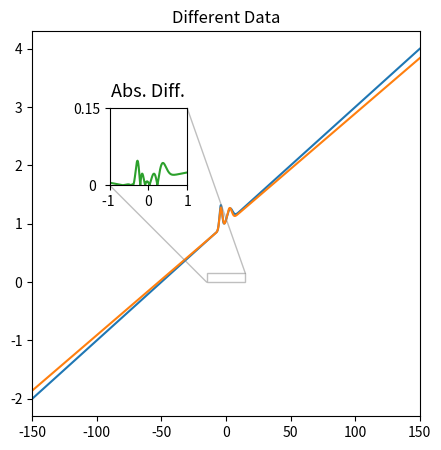

Generate this figure with matplotlib:
from matplotlib import pyplot as plt
from scipy.stats import norm
import numpy as np

def calculate_noisy_line(grad, intcpt, mean_1, scale_1, mean_2, scale_2):
    # xs in range -150 to 150
    xs = np.linspace(-150, 150, 5001)
    # non-noisy line
    ys = grad * xs + intcpt
    # add noise from two Gaussians
    noise = norm.pdf(xs, mean_1, scale_1) + norm.pdf(xs, mean_2, scale_2)
    return xs, ys + noise

# Calculate and plot a noisy line
def plot_noisy_line(axis, grad, intcpt, mean_1, scale_1, mean_2, scale_2):
    xs, ys = calculate_noisy_line(grad, intcpt, mean_1, scale_1, mean_2, scale_2)
    axis.plot(xs, ys)

# Plot the two lines we're using in this notebook (fixed noise)
def plot_noisy_lines(axis):
    plot_noisy_line(axis, 0.02, 1, -4, 1, 3, 2)
    plot_noisy_line(axis, 0.019, 0.99, -3.9, 1.1, 2.7, 1.75)

# Just plot the data as is
def plot_original(axis):
    plot_noisy_lines(axis)
    axis.set_xlim(-150, 150)
    axis.set_title('Original')

def plot_delta(axis):
    xs, y1s = calculate_noisy_line(0.02, 1, -4, 1, 3, 2)
    _, y2s = calculate_noisy_line(0.019, 0.99, -3.9, 1.1, 2.7, 1.75)
    deltas = np.abs(y2s - y1s)
    axis.plot(xs, deltas,
              color=plt.rcParams['axes.prop_cycle'].by_key()['color'][2])

def plot_different_data(axis):
    plot_original(axis)
    axis.set_title('Different Data')

    # Inset axes showing the absolute difference between the two lines
    axin1 = axis.inset_axes([0.2, 0.6, 0.2, 0.2])
    plot_delta(axin1)
    axin1.set_xlim(0, 0.01)
    axin1.set_xticks([-15, 0, 15])
    axin1.set_xticklabels(['-1 ', '0', '1'])
    axin1.set_ylim(0, 0.01)
    axin1.set_yticks([0, 0.15])
    axin1.set_yticklabels(['0 ', '0.15'])
    axin1.set_title('Abs. Diff.', size=13, pad=8)

    # Create the usual zoomed in inset axes in the top left corner
    # axin2 = axis.inset_axes([0.04, 0.6, 0.36, 0.36])
    # plot_noisy_lines(axin2)
    # axin2.set_xlim(-10, 12)
    # axin2.set_ylim(0.75, 1.4)
    # axin2.set_xticks([])
    # axin2.set_yticks([])
    axis.indicate_inset_zoom(axin1)

fig, axis = plt.subplots(nrows=1, ncols=1, figsize=(5, 5))
plot_different_data(axis)
plt.show()